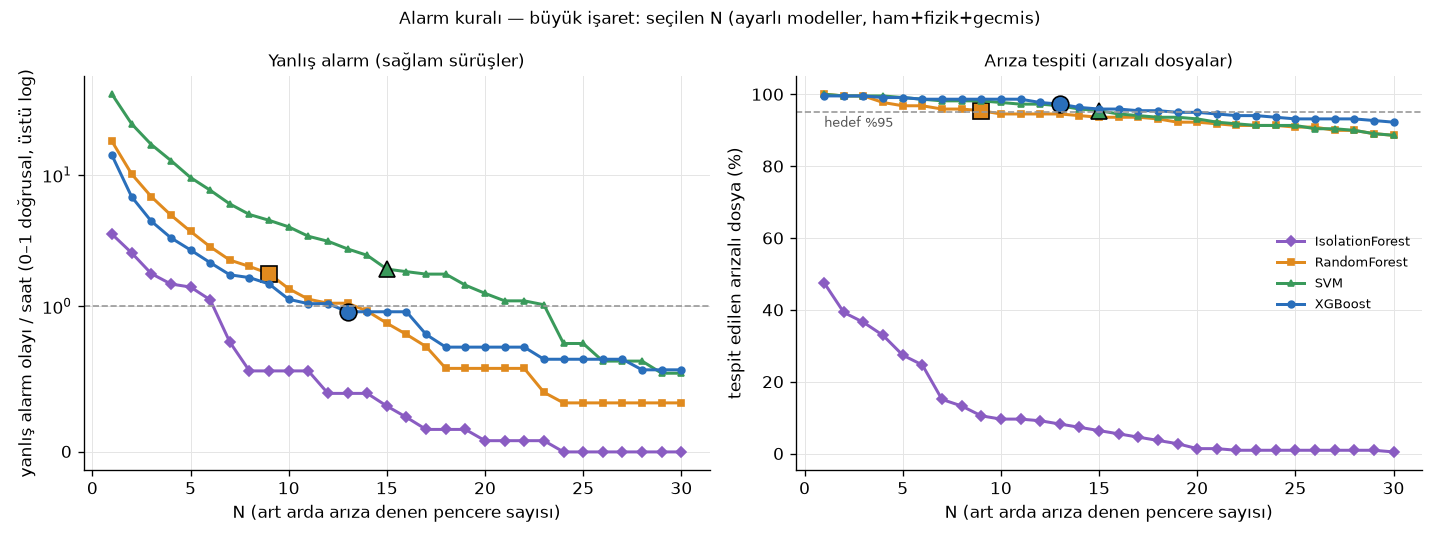

The data file committed next to this chart (first rows):
model; N; gecikme_alt_siniri_s; yanlis_alarm_olay_saatte; yanlis_alarm_pencere_saatte; tespit_edilen_dosya_orani; tespit_gecikmesi_ortanca_s; alarm_aninda_dogru_teshis
IsolationForest; 1; 0.0; 3.536; 17.35; 0.4749; 288.5; 0.0
IsolationForest; 2; 5.0; 2.549; 13.81; 0.3927; 322.9; 0.0
IsolationForest; 3; 10.0; 1.77; 11.27; 0.3653; 327.9; 0.0
IsolationForest; 4; 15.0; 1.475; 9.496; 0.3288; 350.4; 0.0
IsolationForest; 5; 20.0; 1.398; 8.02; 0.274; 332.5; 0.0
IsolationForest; 6; 25.0; 1.118; 6.622; 0.2466; 337.5; 0.0
IsolationForest; 7; 30.0; 0.7537; 5.504; 0.1507; 285.0; 0.0
IsolationForest; 8; 35.0; 0.5557; 4.751; 0.1324; 242.1; 0.0
IsolationForest; 9; 40.0; 0.5557; 4.195; 0.105; 184.3; 0.0
IsolationForest; 10; 45.0; 0.5557; 3.639; 0.09589; 189.3; 0.0
IsolationForest; 11; 50.0; 0.5557; 3.083; 0.09589; 194.3; 0.0
IsolationForest; 12; 55.0; 0.4015; 2.528; 0.09132; 189.5; 0.0
IsolationForest; 13; 60.0; 0.4015; 2.126; 0.08219; 194.5; 0.0
IsolationForest; 14; 65.0; 0.4015; 1.725; 0.07306; 199.5; 0.0
IsolationForest; 15; 70.0; 0.3145; 1.323; 0.06393; 204.5; 0.0
IsolationForest; 16; 75.0; 0.2374; 1.009; 0.05479; 242.4; 0.0
IsolationForest; 17; 80.0; 0.1543; 0.7713; 0.04566; 322.3; 0.0
IsolationForest; 18; 85.0; 0.1543; 0.617; 0.03653; 383.1; 0.0
IsolationForest; 19; 90.0; 0.1543; 0.4628; 0.0274; 517.5; 0.0
IsolationForest; 20; 95.0; 0.07713; 0.3085; 0.0137; 885.5; 0.0
IsolationForest; 21; 100.0; 0.07713; 0.2314; 0.0137; 890.5; 0.0
IsolationForest; 22; 105.0; 0.07713; 0.1543; 0.009132; 1491; 0.0
IsolationForest; 23; 110.0; 0.07713; 0.07713; 0.009132; 1496; 0.0
IsolationForest; 24; 115.0; 0.0; 0.0; 0.009132; 1501; 0.0
IsolationForest; 25; 120.0; 0.0; 0.0; 0.009132; 1506; 0.0
IsolationForest; 26; 125.0; 0.0; 0.0; 0.009132; 1511; 0.0
IsolationForest; 27; 130.0; 0.0; 0.0; 0.009132; 1516; 0.0
IsolationForest; 28; 135.0; 0.0; 0.0; 0.009132; 1521; 0.0
IsolationForest; 29; 140.0; 0.0; 0.0; 0.009132; 1526; 0.0
IsolationForest; 30; 145.0; 0.0; 0.0; 0.004566; 935.5; 0.0
RandomForest; 1; 0.0; 18.02; 76.44; 1.0; 11.7; 0.7671
RandomForest; 2; 5.0; 10.17; 58.42; 0.9954; 17.7; 0.7752
RandomForest; 3; 10.0; 6.834; 48.25; 0.9954; 22.7; 0.7982
RandomForest; 4; 15.0; 4.944; 41.42; 0.9772; 27.7; 0.8224
RandomForest; 5; 20.0; 3.714; 36.47; 0.968; 32.4; 0.8538
RandomForest; 6; 25.0; 2.836; 32.76; 0.968; 37.4; 0.8585
RandomForest; 7; 30.0; 2.245; 29.92; 0.9589; 42.2; 0.8714
RandomForest; 8; 35.0; 2.008; 27.68; 0.9589; 47.2; 0.8762
RandomForest; 9; 40.0; 1.771; 25.67; 0.9543; 52.2; 0.8852
RandomForest; 10; 45.0; 1.358; 23.9; 0.9452; 56.7; 0.8841
RandomForest; 11; 50.0; 1.13; 22.54; 0.9452; 61.7; 0.8841
RandomForest; 12; 55.0; 1.053; 21.41; 0.9452; 66.7; 0.8937
RandomForest; 13; 60.0; 1.053; 20.36; 0.9452; 71.7; 0.8986
RandomForest; 14; 65.0; 0.9661; 19.3; 0.9406; 76.6; 0.8981
RandomForest; 15; 70.0; 0.883; 18.34; 0.9361; 81.5; 0.9073
RandomForest; 16; 75.0; 0.8058; 17.46; 0.9361; 86.5; 0.9073
RandomForest; 17; 80.0; 0.7227; 16.65; 0.9361; 91.5; 0.9122
RandomForest; 18; 85.0; 0.573; 15.93; 0.9315; 96.5; 0.9167
RandomForest; 19; 90.0; 0.573; 15.35; 0.9224; 101.5; 0.9158
RandomForest; 20; 95.0; 0.573; 14.78; 0.9224; 106.5; 0.9158
RandomForest; 21; 100.0; 0.573; 14.21; 0.9178; 111.5; 0.9204
RandomForest; 22; 105.0; 0.573; 13.64; 0.9132; 116.3; 0.92
RandomForest; 23; 110.0; 0.4089; 13.06; 0.9132; 121.3; 0.92
RandomForest; 24; 115.0; 0.3364; 12.65; 0.9132; 126.3; 0.92
RandomForest; 25; 120.0; 0.3364; 12.32; 0.9087; 131.2; 0.9196
RandomForest; 26; 125.0; 0.3364; 11.98; 0.9087; 136.2; 0.9246
RandomForest; 27; 130.0; 0.3364; 11.64; 0.8995; 141.2; 0.9239
RandomForest; 28; 135.0; 0.3364; 11.31; 0.8995; 146.2; 0.9239
RandomForest; 29; 140.0; 0.3364; 10.97; 0.8904; 151.2; 0.9385
RandomForest; 30; 145.0; 0.3364; 10.64; 0.8858; 156.1; 0.9381
... 60 more rows
